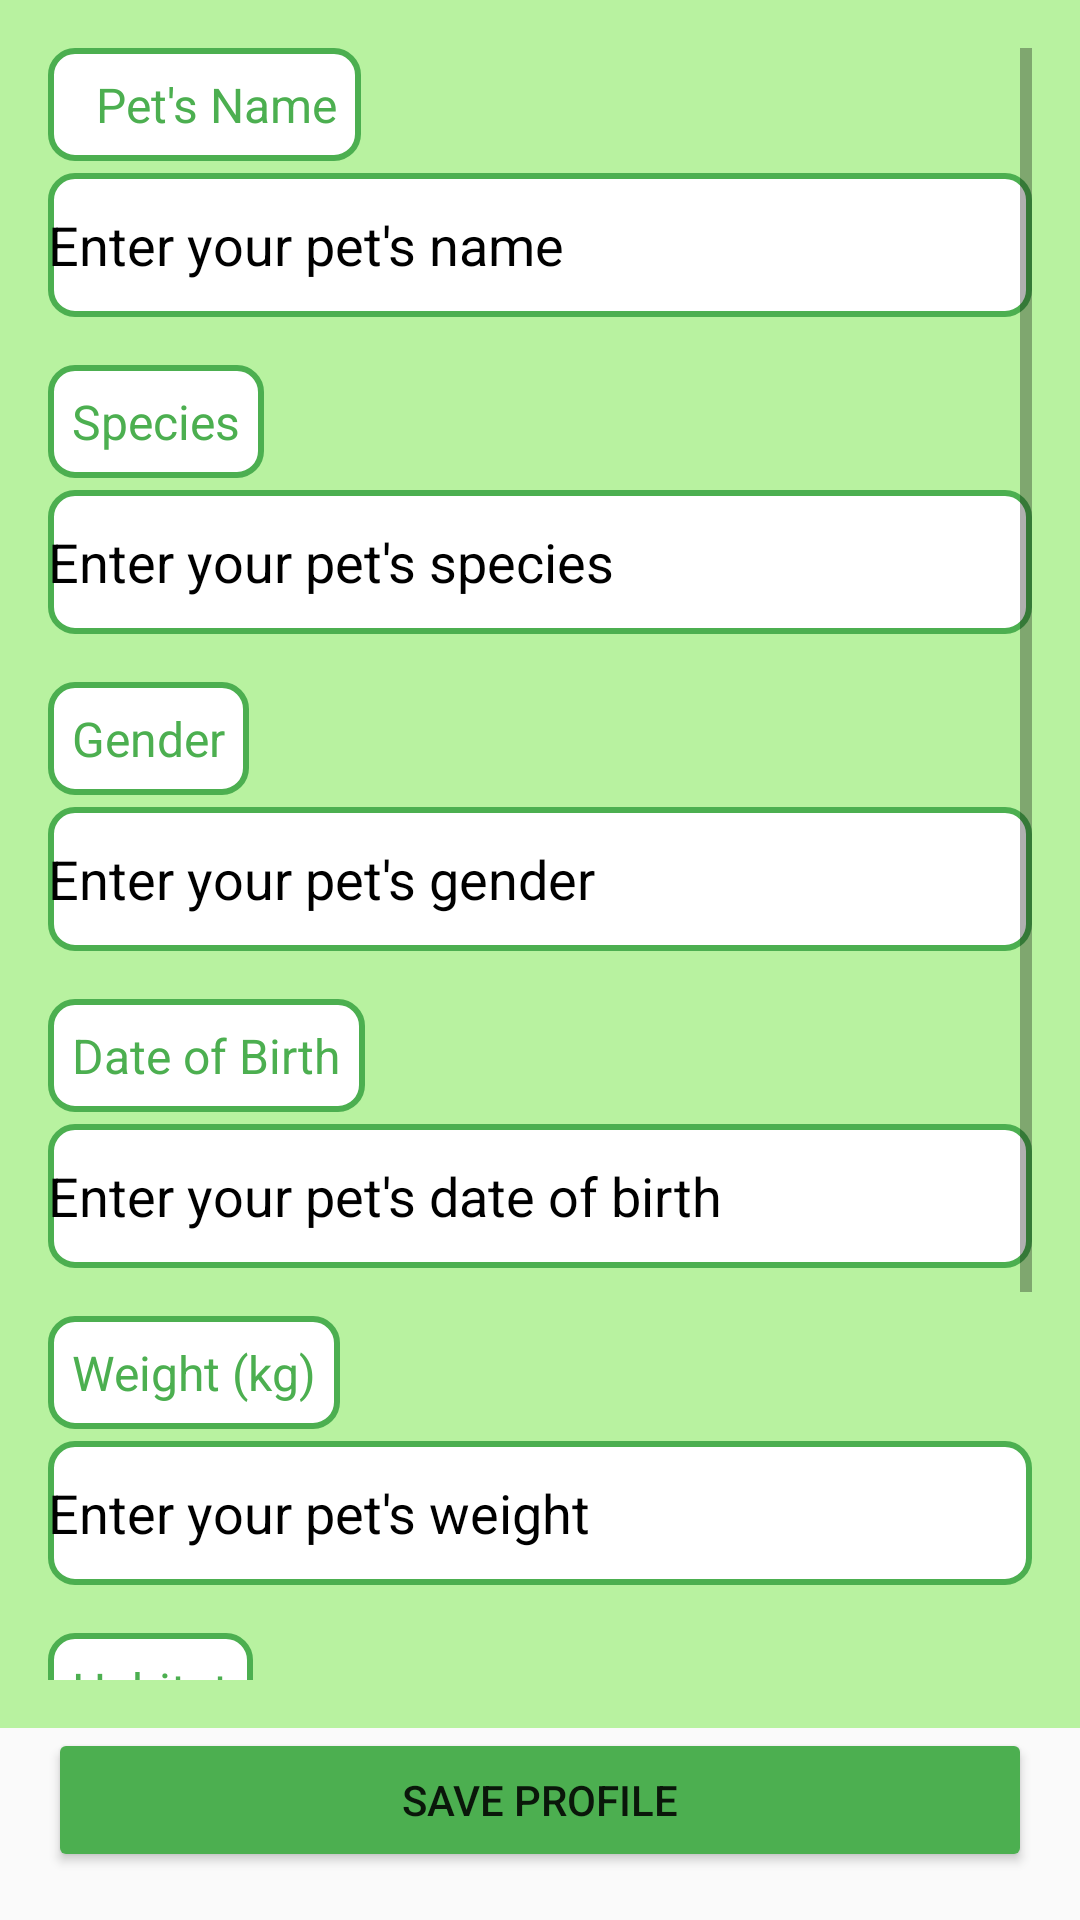

The Android layout XML behind this screen, and the referenced resources:
<!-- AndroidManifest.xml: application theme Theme.AppCompat.Light.DarkActionBar -->
<!-- res/layout/activity_make_profile.xml -->
<?xml version="1.0" encoding="utf-8"?>
<androidx.constraintlayout.widget.ConstraintLayout
    xmlns:android="http://schemas.android.com/apk/res/android"
    xmlns:app="http://schemas.android.com/apk/res-auto"
    xmlns:tools="http://schemas.android.com/tools"
    android:layout_width="match_parent"
    android:layout_height="match_parent"
    tools:context=".Make_Profile">

    
    <ScrollView
        android:layout_width="0dp"
        android:layout_height="0dp"
        app:layout_constraintTop_toTopOf="parent"
        app:layout_constraintBottom_toTopOf="@id/btn_save_profile"
        app:layout_constraintStart_toStartOf="parent"
        app:layout_constraintEnd_toEndOf="parent"
        android:background="#B8F2A0"
        android:padding="16dp">

        <LinearLayout
            android:layout_width="match_parent"
            android:layout_height="wrap_content"
            android:orientation="vertical"
            android:paddingBottom="16dp">

            
            <TextView
                android:id="@+id/txt_petName"
                android:layout_width="wrap_content"
                android:layout_height="wrap_content"
                android:text="Pet's Name"
                android:textColor="#4CAF50"
                android:textSize="16sp"
                android:layout_marginBottom="4dp"
                android:background="@drawable/border"
                android:padding="8dp"
                android:paddingStart="16dp"/>

            <EditText
                android:id="@+id/edit_petName"
                android:layout_width="match_parent"
                android:layout_height="wrap_content"
                android:hint="Enter your pet's name"
                android:inputType="text"
                android:minHeight="48dp"
                android:background="@drawable/border"
                android:textColor="#000000"
                android:textColorHint="#000000" />

            
            <TextView
                android:id="@+id/txt_Species"
                android:layout_width="wrap_content"
                android:layout_height="wrap_content"
                android:text="Species"
                android:textColor="#4CAF50"
                android:textSize="16sp"
                android:layout_marginTop="16dp"
                android:layout_marginBottom="4dp"
                android:background="@drawable/border"
                android:padding="8dp" />

            <EditText
                android:id="@+id/edit_Species"
                android:layout_width="match_parent"
                android:layout_height="wrap_content"
                android:hint="Enter your pet's species"
                android:inputType="text"
                android:minHeight="48dp"
                android:background="@drawable/border"
                android:textColor="#000000"
                android:textColorHint="#000000" />

            
            <TextView
                android:id="@+id/txt_Gender"
                android:layout_width="wrap_content"
                android:layout_height="wrap_content"
                android:text="Gender"
                android:textColor="#4CAF50"
                android:textSize="16sp"
                android:layout_marginTop="16dp"
                android:layout_marginBottom="4dp"
                android:background="@drawable/border"
                android:padding="8dp" />

            <EditText
                android:id="@+id/edit_Gender"
                android:layout_width="match_parent"
                android:layout_height="wrap_content"
                android:hint="Enter your pet's gender"
                android:inputType="text"
                android:minHeight="48dp"
                android:background="@drawable/border"
                android:textColor="#000000"
                android:textColorHint="#000000" />

            
            <TextView
                android:id="@+id/txt_Birth"
                android:layout_width="wrap_content"
                android:layout_height="wrap_content"
                android:text="Date of Birth"
                android:textColor="#4CAF50"
                android:textSize="16sp"
                android:layout_marginTop="16dp"
                android:layout_marginBottom="4dp"
                android:background="@drawable/border"
                android:padding="8dp" />

            <EditText
                android:id="@+id/edit_Birth"
                android:layout_width="match_parent"
                android:layout_height="wrap_content"
                android:hint="Enter your pet's date of birth"
                android:inputType="date"
                android:minHeight="48dp"
                android:background="@drawable/border"
                android:textColor="#000000"
                android:textColorHint="#000000" />

            
            <TextView
                android:id="@+id/txt_Weight"
                android:layout_width="wrap_content"
                android:layout_height="wrap_content"
                android:text="Weight (kg)"
                android:textColor="#4CAF50"
                android:textSize="16sp"
                android:layout_marginTop="16dp"
                android:layout_marginBottom="4dp"
                android:background="@drawable/border"
                android:padding="8dp" />

            <EditText
                android:id="@+id/edit_Weight"
                android:layout_width="match_parent"
                android:layout_height="wrap_content"
                android:hint="Enter your pet's weight"
                android:inputType="numberDecimal"
                android:minHeight="48dp"
                android:background="@drawable/border"
                android:textColor="#000000"
                android:textColorHint="#000000" />

            
            <TextView
                android:id="@+id/txt_Habitat"
                android:layout_width="wrap_content"
                android:layout_height="wrap_content"
                android:text="Habitat"
                android:textColor="#4CAF50"
                android:textSize="16sp"
                android:layout_marginTop="16dp"
                android:layout_marginBottom="4dp"
                android:background="@drawable/border"
                android:padding="8dp" />

            <EditText
                android:id="@+id/edit_Habitat"
                android:layout_width="match_parent"
                android:layout_height="wrap_content"
                android:hint="Enter your pet's habitat"
                android:inputType="text"
                android:minHeight="48dp"
                android:background="@drawable/border"
                android:textColor="#000000"
                android:textColorHint="#000000" />

            
            <TextView
                android:id="@+id/txt_Sterilize"
                android:layout_width="wrap_content"
                android:layout_height="wrap_content"
                android:text="Sterilized (Yes/No)"
                android:textColor="#4CAF50"
                android:textSize="16sp"
                android:layout_marginTop="16dp"
                android:layout_marginBottom="4dp"
                android:background="@drawable/border"
                android:padding="8dp" />

            <EditText
                android:id="@+id/edit_Sterilize"
                android:layout_width="match_parent"
                android:layout_height="wrap_content"
                android:hint="Is your pet sterilized?"
                android:inputType="text"
                android:minHeight="48dp"
                android:background="@drawable/border"
                android:textColor="#000000"
                android:textColorHint="#000000" />

        </LinearLayout>
    </ScrollView>

    
    <Button
        android:id="@+id/btn_save_profile"
        android:layout_width="0dp"
        android:layout_height="wrap_content"
        android:text="Save Profile"
        android:layout_margin="16dp"
        app:layout_constraintBottom_toBottomOf="parent"
        app:layout_constraintStart_toStartOf="parent"
        app:layout_constraintEnd_toEndOf="parent"
        android:backgroundTint="#4CAF50" />

</androidx.constraintlayout.widget.ConstraintLayout>
<!-- resources referenced by this layout -->
<resources>
  <!-- drawable border (drawable) -->
  <shape xmlns:android="http://schemas.android.com/apk/res/android">
      <solid android:color="#FFFFFF" />
      <stroke
          android:color="#4CAF50"
      android:width="2dp" />
      <corners android:radius="8dp" />
  </shape>
</resources>
